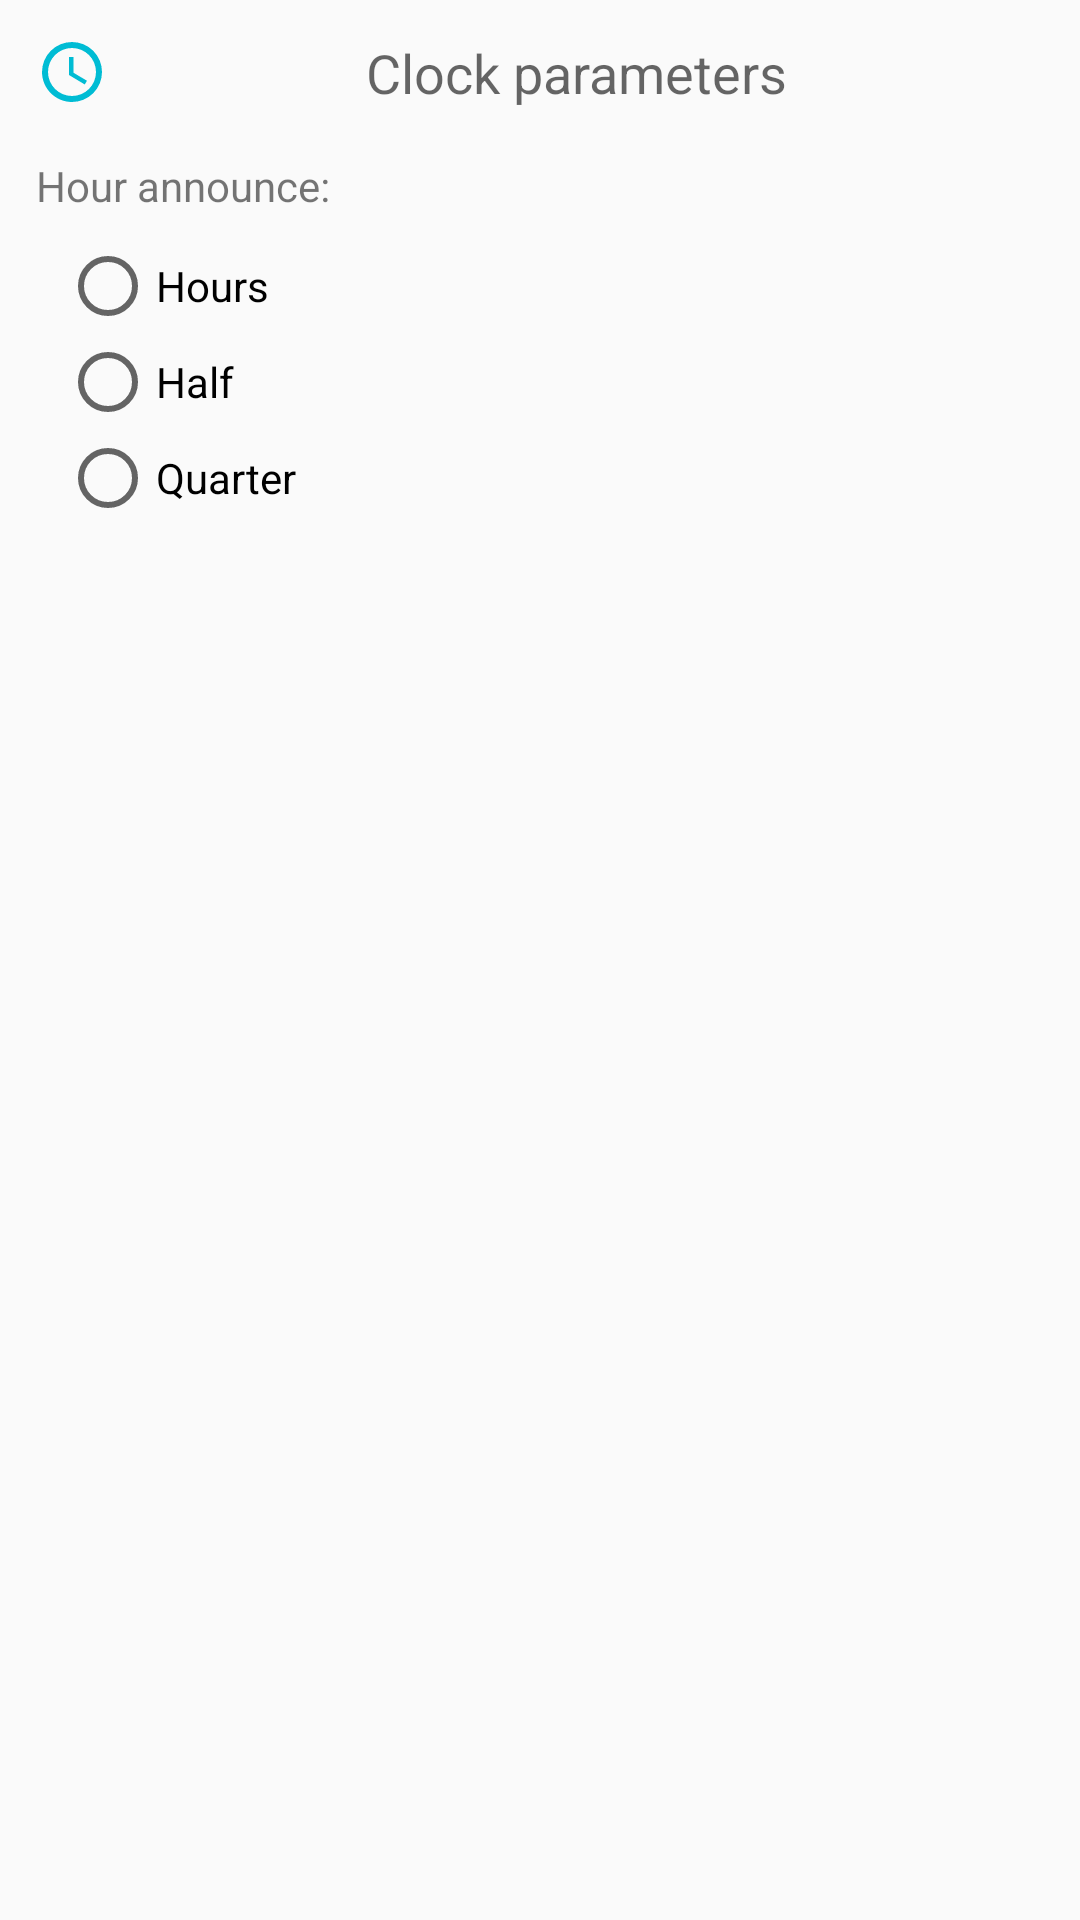

Reconstruct the res/layout file that produces this screen, plus the resources it refers to.
<!-- AndroidManifest.xml: application theme AppTheme -->
<!-- res/layout/parametres_horloge.xml -->
<?xml version="1.0" encoding="utf-8"?>
<LinearLayout xmlns:android="http://schemas.android.com/apk/res/android"
    android:layout_width="match_parent"
    android:layout_height="match_parent"
    android:layout_margin="@dimen/marge_ecran_parametre"
    android:orientation="vertical"
    android:padding="@dimen/marge_ecran_parametre">

    <TextView
        android:layout_width="match_parent"
        android:layout_height="wrap_content"
        android:drawableStart="@drawable/ic_clock"
        android:drawableTint="@color/Accent"
        android:text="@string/ui_parametres_horloge"
        android:textAlignment="center"
        android:textAppearance="@style/TextAppearance.AppCompat.Medium" />

    <Space
        android:layout_width="match_parent"
        android:layout_height="16dp" />

    <TextView
        android:layout_width="match_parent"
        android:layout_height="wrap_content"
        android:text="@string/ui_annoncer_l_heure" />

    <RadioGroup
        android:id="@+id/radiogroupAnnonceHeure"
        android:layout_width="match_parent"
        android:layout_height="wrap_content"
        android:layout_margin="@dimen/marge_categories"
        android:orientation="vertical">

        <RadioButton
            android:id="@+id/radioButtonAnnonceHeure"
            android:layout_width="wrap_content"
            android:layout_height="wrap_content"
            android:layout_weight="1"
            android:gravity="center_horizontal|center_vertical"
            android:text="@string/ui_hour" />

        <RadioButton
            android:id="@+id/radioButtonAnnonceDemi"
            android:layout_width="wrap_content"
            android:layout_height="wrap_content"
            android:layout_weight="1"
            android:gravity="center_horizontal|center_vertical"
            android:text="@string/ui_half" />

        <RadioButton
            android:id="@+id/radioButtonAnnonceQuart"
            android:layout_width="wrap_content"
            android:layout_height="wrap_content"
            android:layout_weight="1"
            android:checked="false"
            android:gravity="center_horizontal|center_vertical"
            android:text="@string/ui_quarter" />

    </RadioGroup>
</LinearLayout>
<!-- resources referenced by this layout -->
<resources>
  <color name="Accent">#00BCD4</color>
  <dimen name="marge_categories">8dp</dimen>
  <dimen name="marge_ecran_parametre">12dp</dimen>
  <!-- drawable ic_clock (drawable) -->
  <?xml version="1.0" encoding="utf-8"?>
  <vector xmlns:android="http://schemas.android.com/apk/res/android"
      android:width="24dp"
      android:height="24dp"
      android:viewportWidth="24"
      android:viewportHeight="24">
      <path
          android:fillColor="#000"
          android:pathData="M12,20A8,8 0,0 0,20 12A8,8 0,0 0,12 4A8,8 0,0 0,4 12A8,8 0,0 0,12 20M12,2A10,10 0,0 1,22 12A10,10 0,0 1,12 22C6.47,22 2,17.5 2,12A10,10 0,0 1,12 2M12.5,7V12.25L17,14.92L16.25,16.15L11,13V7H12.5Z" />
  </vector>
  <string name="ui_annoncer_l_heure">Hour announce:</string>
  <string name="ui_half">Half</string>
  <string name="ui_hour">Hours</string>
  <string name="ui_parametres_horloge">Clock parameters</string>
  <string name="ui_quarter">Quarter</string>
  <style name="AppTheme" parent="Theme.AppCompat.Light.DarkActionBar">
          
          <item name="colorPrimary">@color/Primary</item>
          <item name="colorPrimaryDark">@color/PrimaryDark</item>
          <item name="colorAccent">@color/Accent</item>
  
      </style>
  <color name="Primary">#9E9E9E</color>
  <color name="PrimaryDark">#616161</color>
</resources>
